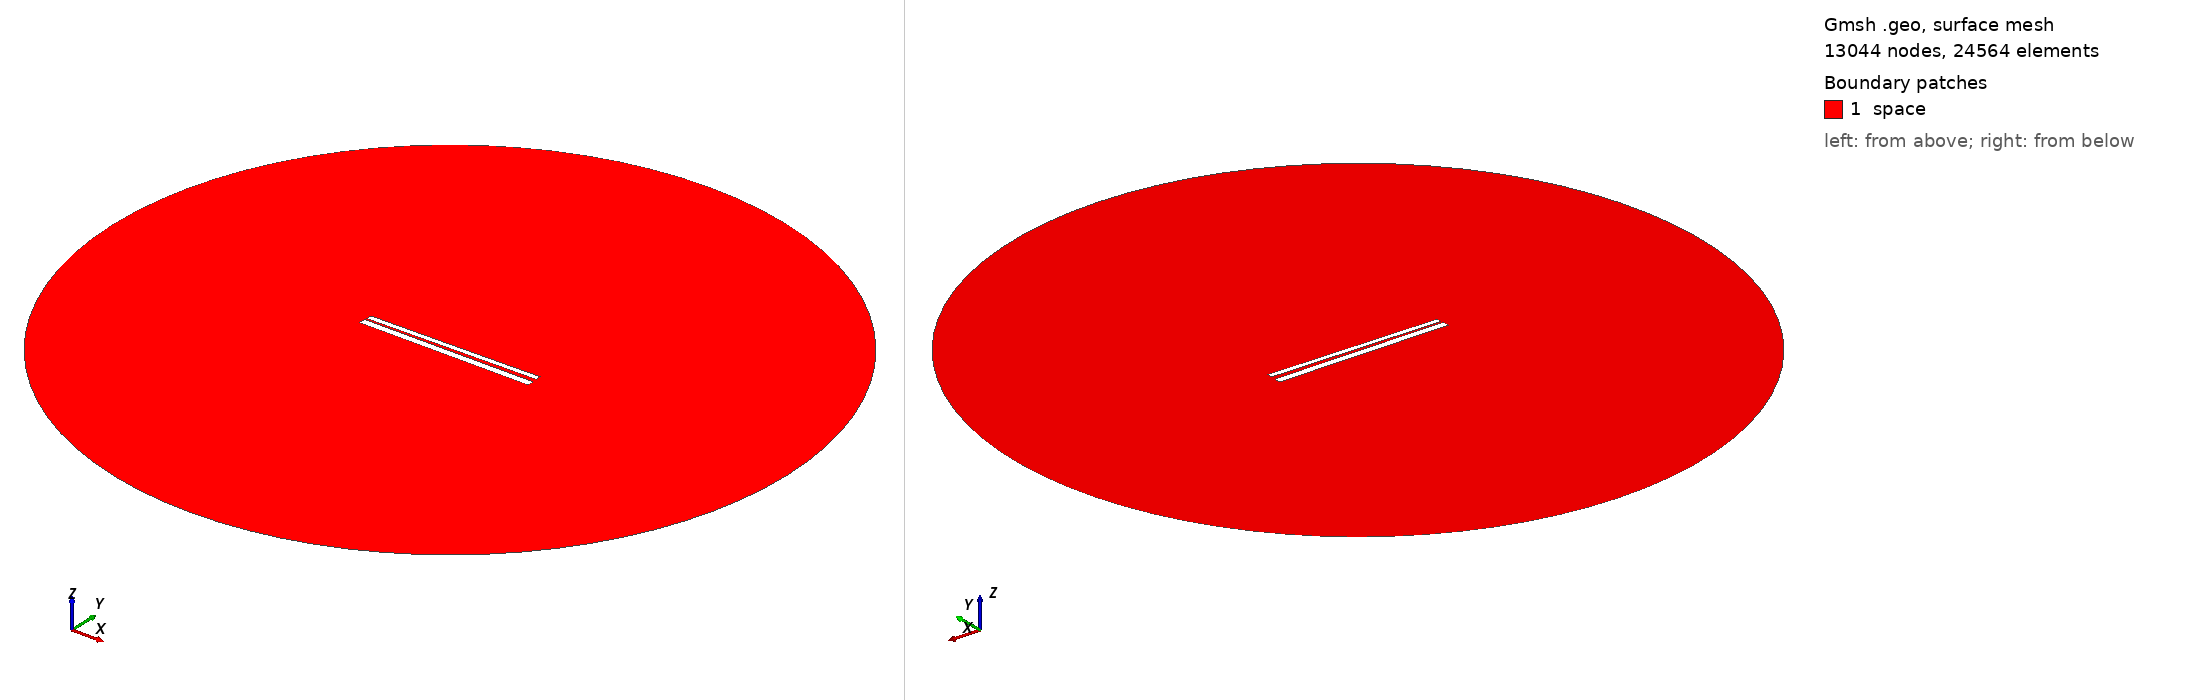

Gmsh geometry script, surface-meshed: 13044 nodes, 24564 surface elements. Boundary patches (legend numbers): 1 space. Left view from above one corner, right view from below the opposite corner. Legend entries are the model's physical surfaces. The drawing asked Gmsh for element sizes between 1% and 20% of the model's largest extent; the script's own settings can give other sizes.

=== 512.geo (drawn) ===
// Set the geometry kernel
SetFactory("OpenCASCADE");

//---------------------------------------
// Rectangles
//---------------------------------------

// Rectangle 1 (top)
Point(1) = {-49.62222222222222, 1.1833333333333333, 0, 1.0};
Point(2) = {49.62222222222222, 1.1833333333333333, 0, 1.0};
Point(3) = {49.62222222222222, 4.427777777777777, 0, 1.0};
Point(4) = {-49.62222222222222, 4.427777777777777, 0, 1.0};

Line(1) = {1, 2};
Line(2) = {2, 3};
Line(3) = {3, 4};
Line(4) = {4, 1};

Line Loop(1) = {1, 2, 3, 4};
Plane Surface(1) = {1};

Rotate { {0, 0, 1}, {0,  0.8055555555555556,  0}, 0.014 } {
  Surface{1};
}

// Rectangle 2 (bottom)
Point(5) = {-50,-0.8055555555555556, 0, 1.0};
Point(6) = { 50,-0.8055555555555556, 0, 1.0};
Point(7) = { 50,-4.805555555555555, 0, 1.0};
Point(8) = {-50,-4.805555555555555, 0, 1.0};

Line(5) = {5, 6};
Line(6) = {6, 7};
Line(7) = {7, 8};
Line(8) = {8, 5};

Line Loop(2) = {5, 6, 7, 8};
Plane Surface(2) = {2}; 


//---------------------------------------
// Circle
//---------------------------------------

// Define points
Point(9) = {0, 0, 0};        // Center
Point(10) = {200, 0, 0};     // Start point
Point(11) = {0, 200, 0};     // 90 degrees
Point(12) = {-200, 0, 0};    // 180 degrees
Point(13) = {0, -200, 0};    // 270 degrees

// Define circle arcs (each needs start, center, end)
Circle(9) = {10, 9, 11};
Circle(10) = {11, 9, 12};
Circle(11) = {12, 9, 13};
Circle(12) = {13, 9, 10};

// Define curve loop and surface if needed
Curve Loop(3) = {9, 10, 11, 12};
Surface(3) = {3};

// Subtract Rectangles from Circle
BooleanDifference{ Surface{3}; Delete; }{ Surface{1}; Surface{2}; Delete; }

//---------------------------------------
// Transfinite Lines and Surface
//---------------------------------------
r = 7;
Transfinite Line {1, 3} = 50*r Using Progression 1;
Transfinite Line {2, 4} = 2*r Using Progression 1;
Transfinite Line {5, 7} = 50*r Using Progression 1;
Transfinite Line {6, 8} = 2*r Using Progression 1;
Transfinite Line {9, 10, 11, 12} = 20 Using Progression 1;

//---------------------------------------
// Define Physical Groups
//---------------------------------------                

//--- Physical Curves
// Physical groups for boundaries
Physical Line("force_segment", 10) = {1};
Physical Line("upper_plate", 11) = {2, 3, 4};
Physical Line("lower_plate", 12) = {5, 6, 7, 8};
Physical Line("boundary", 20) = {9, 10, 11, 12};

//--- Physical Surfaces
Physical Surface("space", 30) = {3};

//---------------------------------------
// 6. Generate the Mesh
//---------------------------------------
Mesh 2;  // 2D mesh generation
